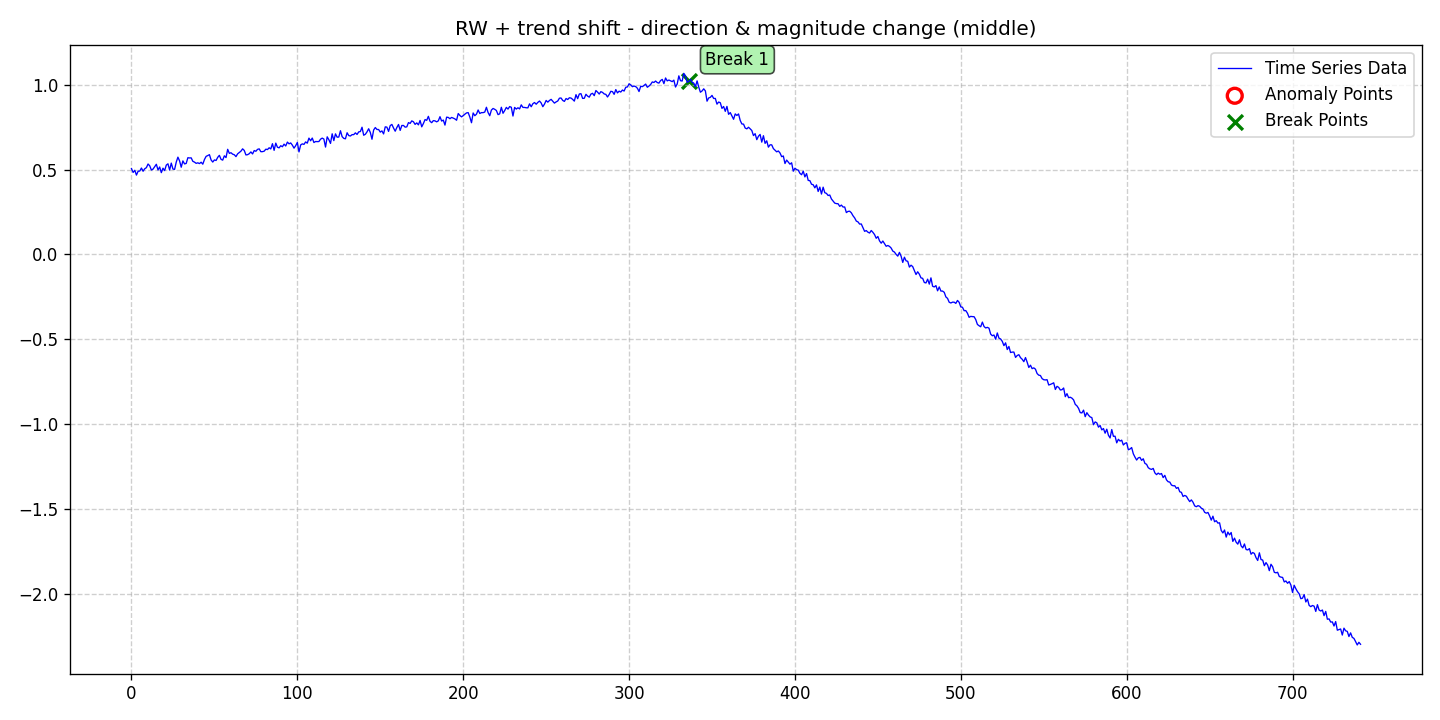

Data behind this chart, as committed beside it:
date, data, stationary, det_lin_up, det_lin_down, det_quad, det_cubic, det_exp, det_damped, stoc_trend, volatility, single_seas, multiple_seas, point_anom_single, point_anom_multi, collect_anom, context_anom, mean_shift, var_shift, trend_shift, point_anom_count, point_anom_location, point_anom_point, collect_anom_count
2020-01-01, 0.5054, 0, 0, 0, 0, 0, 0, 0, 1, 0, 0, 0, 0, 0, 0, 0, 0, 0, 1, 0, none, , 0
2020-01-02, 0.4831, 0, 0, 0, 0, 0, 0, 0, 1, 0, 0, 0, 0, 0, 0, 0, 0, 0, 1, 0, none, , 0
2020-01-03, 0.4955, 0, 0, 0, 0, 0, 0, 0, 1, 0, 0, 0, 0, 0, 0, 0, 0, 0, 1, 0, none, , 0
2020-01-04, 0.4674, 0, 0, 0, 0, 0, 0, 0, 1, 0, 0, 0, 0, 0, 0, 0, 0, 0, 1, 0, none, , 0
2020-01-05, 0.49, 0, 0, 0, 0, 0, 0, 0, 1, 0, 0, 0, 0, 0, 0, 0, 0, 0, 1, 0, none, , 0
2020-01-06, 0.4912, 0, 0, 0, 0, 0, 0, 0, 1, 0, 0, 0, 0, 0, 0, 0, 0, 0, 1, 0, none, , 0
2020-01-07, 0.5089, 0, 0, 0, 0, 0, 0, 0, 1, 0, 0, 0, 0, 0, 0, 0, 0, 0, 1, 0, none, , 0
2020-01-08, 0.49, 0, 0, 0, 0, 0, 0, 0, 1, 0, 0, 0, 0, 0, 0, 0, 0, 0, 1, 0, none, , 0
2020-01-09, 0.5045, 0, 0, 0, 0, 0, 0, 0, 1, 0, 0, 0, 0, 0, 0, 0, 0, 0, 1, 0, none, , 0
2020-01-10, 0.5111, 0, 0, 0, 0, 0, 0, 0, 1, 0, 0, 0, 0, 0, 0, 0, 0, 0, 1, 0, none, , 0
2020-01-11, 0.5326, 0, 0, 0, 0, 0, 0, 0, 1, 0, 0, 0, 0, 0, 0, 0, 0, 0, 1, 0, none, , 0
2020-01-12, 0.5221, 0, 0, 0, 0, 0, 0, 0, 1, 0, 0, 0, 0, 0, 0, 0, 0, 0, 1, 0, none, , 0
2020-01-13, 0.4971, 0, 0, 0, 0, 0, 0, 0, 1, 0, 0, 0, 0, 0, 0, 0, 0, 0, 1, 0, none, , 0
2020-01-14, 0.5026, 0, 0, 0, 0, 0, 0, 0, 1, 0, 0, 0, 0, 0, 0, 0, 0, 0, 1, 0, none, , 0
2020-01-15, 0.5172, 0, 0, 0, 0, 0, 0, 0, 1, 0, 0, 0, 0, 0, 0, 0, 0, 0, 1, 0, none, , 0
2020-01-16, 0.5311, 0, 0, 0, 0, 0, 0, 0, 1, 0, 0, 0, 0, 0, 0, 0, 0, 0, 1, 0, none, , 0
2020-01-17, 0.4973, 0, 0, 0, 0, 0, 0, 0, 1, 0, 0, 0, 0, 0, 0, 0, 0, 0, 1, 0, none, , 0
2020-01-18, 0.5149, 0, 0, 0, 0, 0, 0, 0, 1, 0, 0, 0, 0, 0, 0, 0, 0, 0, 1, 0, none, , 0
2020-01-19, 0.4817, 0, 0, 0, 0, 0, 0, 0, 1, 0, 0, 0, 0, 0, 0, 0, 0, 0, 1, 0, none, , 0
2020-01-20, 0.5081, 0, 0, 0, 0, 0, 0, 0, 1, 0, 0, 0, 0, 0, 0, 0, 0, 0, 1, 0, none, , 0
2020-01-21, 0.4939, 0, 0, 0, 0, 0, 0, 0, 1, 0, 0, 0, 0, 0, 0, 0, 0, 0, 1, 0, none, , 0
2020-01-22, 0.5263, 0, 0, 0, 0, 0, 0, 0, 1, 0, 0, 0, 0, 0, 0, 0, 0, 0, 1, 0, none, , 0
2020-01-23, 0.5338, 0, 0, 0, 0, 0, 0, 0, 1, 0, 0, 0, 0, 0, 0, 0, 0, 0, 1, 0, none, , 0
2020-01-24, 0.4971, 0, 0, 0, 0, 0, 0, 0, 1, 0, 0, 0, 0, 0, 0, 0, 0, 0, 1, 0, none, , 0
2020-01-25, 0.5379, 0, 0, 0, 0, 0, 0, 0, 1, 0, 0, 0, 0, 0, 0, 0, 0, 0, 1, 0, none, , 0
2020-01-26, 0.5027, 0, 0, 0, 0, 0, 0, 0, 1, 0, 0, 0, 0, 0, 0, 0, 0, 0, 1, 0, none, , 0
2020-01-27, 0.5009, 0, 0, 0, 0, 0, 0, 0, 1, 0, 0, 0, 0, 0, 0, 0, 0, 0, 1, 0, none, , 0
2020-01-28, 0.5439, 0, 0, 0, 0, 0, 0, 0, 1, 0, 0, 0, 0, 0, 0, 0, 0, 0, 1, 0, none, , 0
2020-01-29, 0.5728, 0, 0, 0, 0, 0, 0, 0, 1, 0, 0, 0, 0, 0, 0, 0, 0, 0, 1, 0, none, , 0
2020-01-30, 0.551, 0, 0, 0, 0, 0, 0, 0, 1, 0, 0, 0, 0, 0, 0, 0, 0, 0, 1, 0, none, , 0
2020-01-31, 0.5137, 0, 0, 0, 0, 0, 0, 0, 1, 0, 0, 0, 0, 0, 0, 0, 0, 0, 1, 0, none, , 0
2020-02-01, 0.551, 0, 0, 0, 0, 0, 0, 0, 1, 0, 0, 0, 0, 0, 0, 0, 0, 0, 1, 0, none, , 0
2020-02-02, 0.5332, 0, 0, 0, 0, 0, 0, 0, 1, 0, 0, 0, 0, 0, 0, 0, 0, 0, 1, 0, none, , 0
2020-02-03, 0.5359, 0, 0, 0, 0, 0, 0, 0, 1, 0, 0, 0, 0, 0, 0, 0, 0, 0, 1, 0, none, , 0
2020-02-04, 0.5696, 0, 0, 0, 0, 0, 0, 0, 1, 0, 0, 0, 0, 0, 0, 0, 0, 0, 1, 0, none, , 0
2020-02-05, 0.5682, 0, 0, 0, 0, 0, 0, 0, 1, 0, 0, 0, 0, 0, 0, 0, 0, 0, 1, 0, none, , 0
2020-02-06, 0.5687, 0, 0, 0, 0, 0, 0, 0, 1, 0, 0, 0, 0, 0, 0, 0, 0, 0, 1, 0, none, , 0
2020-02-07, 0.5485, 0, 0, 0, 0, 0, 0, 0, 1, 0, 0, 0, 0, 0, 0, 0, 0, 0, 1, 0, none, , 0
2020-02-08, 0.5437, 0, 0, 0, 0, 0, 0, 0, 1, 0, 0, 0, 0, 0, 0, 0, 0, 0, 1, 0, none, , 0
2020-02-09, 0.5365, 0, 0, 0, 0, 0, 0, 0, 1, 0, 0, 0, 0, 0, 0, 0, 0, 0, 1, 0, none, , 0
2020-02-10, 0.5396, 0, 0, 0, 0, 0, 0, 0, 1, 0, 0, 0, 0, 0, 0, 0, 0, 0, 1, 0, none, , 0
2020-02-11, 0.535, 0, 0, 0, 0, 0, 0, 0, 1, 0, 0, 0, 0, 0, 0, 0, 0, 0, 1, 0, none, , 0
2020-02-12, 0.5431, 0, 0, 0, 0, 0, 0, 0, 1, 0, 0, 0, 0, 0, 0, 0, 0, 0, 1, 0, none, , 0
2020-02-13, 0.5316, 0, 0, 0, 0, 0, 0, 0, 1, 0, 0, 0, 0, 0, 0, 0, 0, 0, 1, 0, none, , 0
2020-02-14, 0.5589, 0, 0, 0, 0, 0, 0, 0, 1, 0, 0, 0, 0, 0, 0, 0, 0, 0, 1, 0, none, , 0
2020-02-15, 0.5776, 0, 0, 0, 0, 0, 0, 0, 1, 0, 0, 0, 0, 0, 0, 0, 0, 0, 1, 0, none, , 0
2020-02-16, 0.5823, 0, 0, 0, 0, 0, 0, 0, 1, 0, 0, 0, 0, 0, 0, 0, 0, 0, 1, 0, none, , 0
2020-02-17, 0.5876, 0, 0, 0, 0, 0, 0, 0, 1, 0, 0, 0, 0, 0, 0, 0, 0, 0, 1, 0, none, , 0
2020-02-18, 0.5566, 0, 0, 0, 0, 0, 0, 0, 1, 0, 0, 0, 0, 0, 0, 0, 0, 0, 1, 0, none, , 0
2020-02-19, 0.5442, 0, 0, 0, 0, 0, 0, 0, 1, 0, 0, 0, 0, 0, 0, 0, 0, 0, 1, 0, none, , 0
2020-02-20, 0.5565, 0, 0, 0, 0, 0, 0, 0, 1, 0, 0, 0, 0, 0, 0, 0, 0, 0, 1, 0, none, , 0
2020-02-21, 0.5534, 0, 0, 0, 0, 0, 0, 0, 1, 0, 0, 0, 0, 0, 0, 0, 0, 0, 1, 0, none, , 0
2020-02-22, 0.572, 0, 0, 0, 0, 0, 0, 0, 1, 0, 0, 0, 0, 0, 0, 0, 0, 0, 1, 0, none, , 0
2020-02-23, 0.5835, 0, 0, 0, 0, 0, 0, 0, 1, 0, 0, 0, 0, 0, 0, 0, 0, 0, 1, 0, none, , 0
2020-02-24, 0.56, 0, 0, 0, 0, 0, 0, 0, 1, 0, 0, 0, 0, 0, 0, 0, 0, 0, 1, 0, none, , 0
2020-02-25, 0.5555, 0, 0, 0, 0, 0, 0, 0, 1, 0, 0, 0, 0, 0, 0, 0, 0, 0, 1, 0, none, , 0
2020-02-26, 0.5809, 0, 0, 0, 0, 0, 0, 0, 1, 0, 0, 0, 0, 0, 0, 0, 0, 0, 1, 0, none, , 0
2020-02-27, 0.5704, 0, 0, 0, 0, 0, 0, 0, 1, 0, 0, 0, 0, 0, 0, 0, 0, 0, 1, 0, none, , 0
2020-02-28, 0.6191, 0, 0, 0, 0, 0, 0, 0, 1, 0, 0, 0, 0, 0, 0, 0, 0, 0, 1, 0, none, , 0
2020-02-29, 0.5953, 0, 0, 0, 0, 0, 0, 0, 1, 0, 0, 0, 0, 0, 0, 0, 0, 0, 1, 0, none, , 0
... 682 more rows
